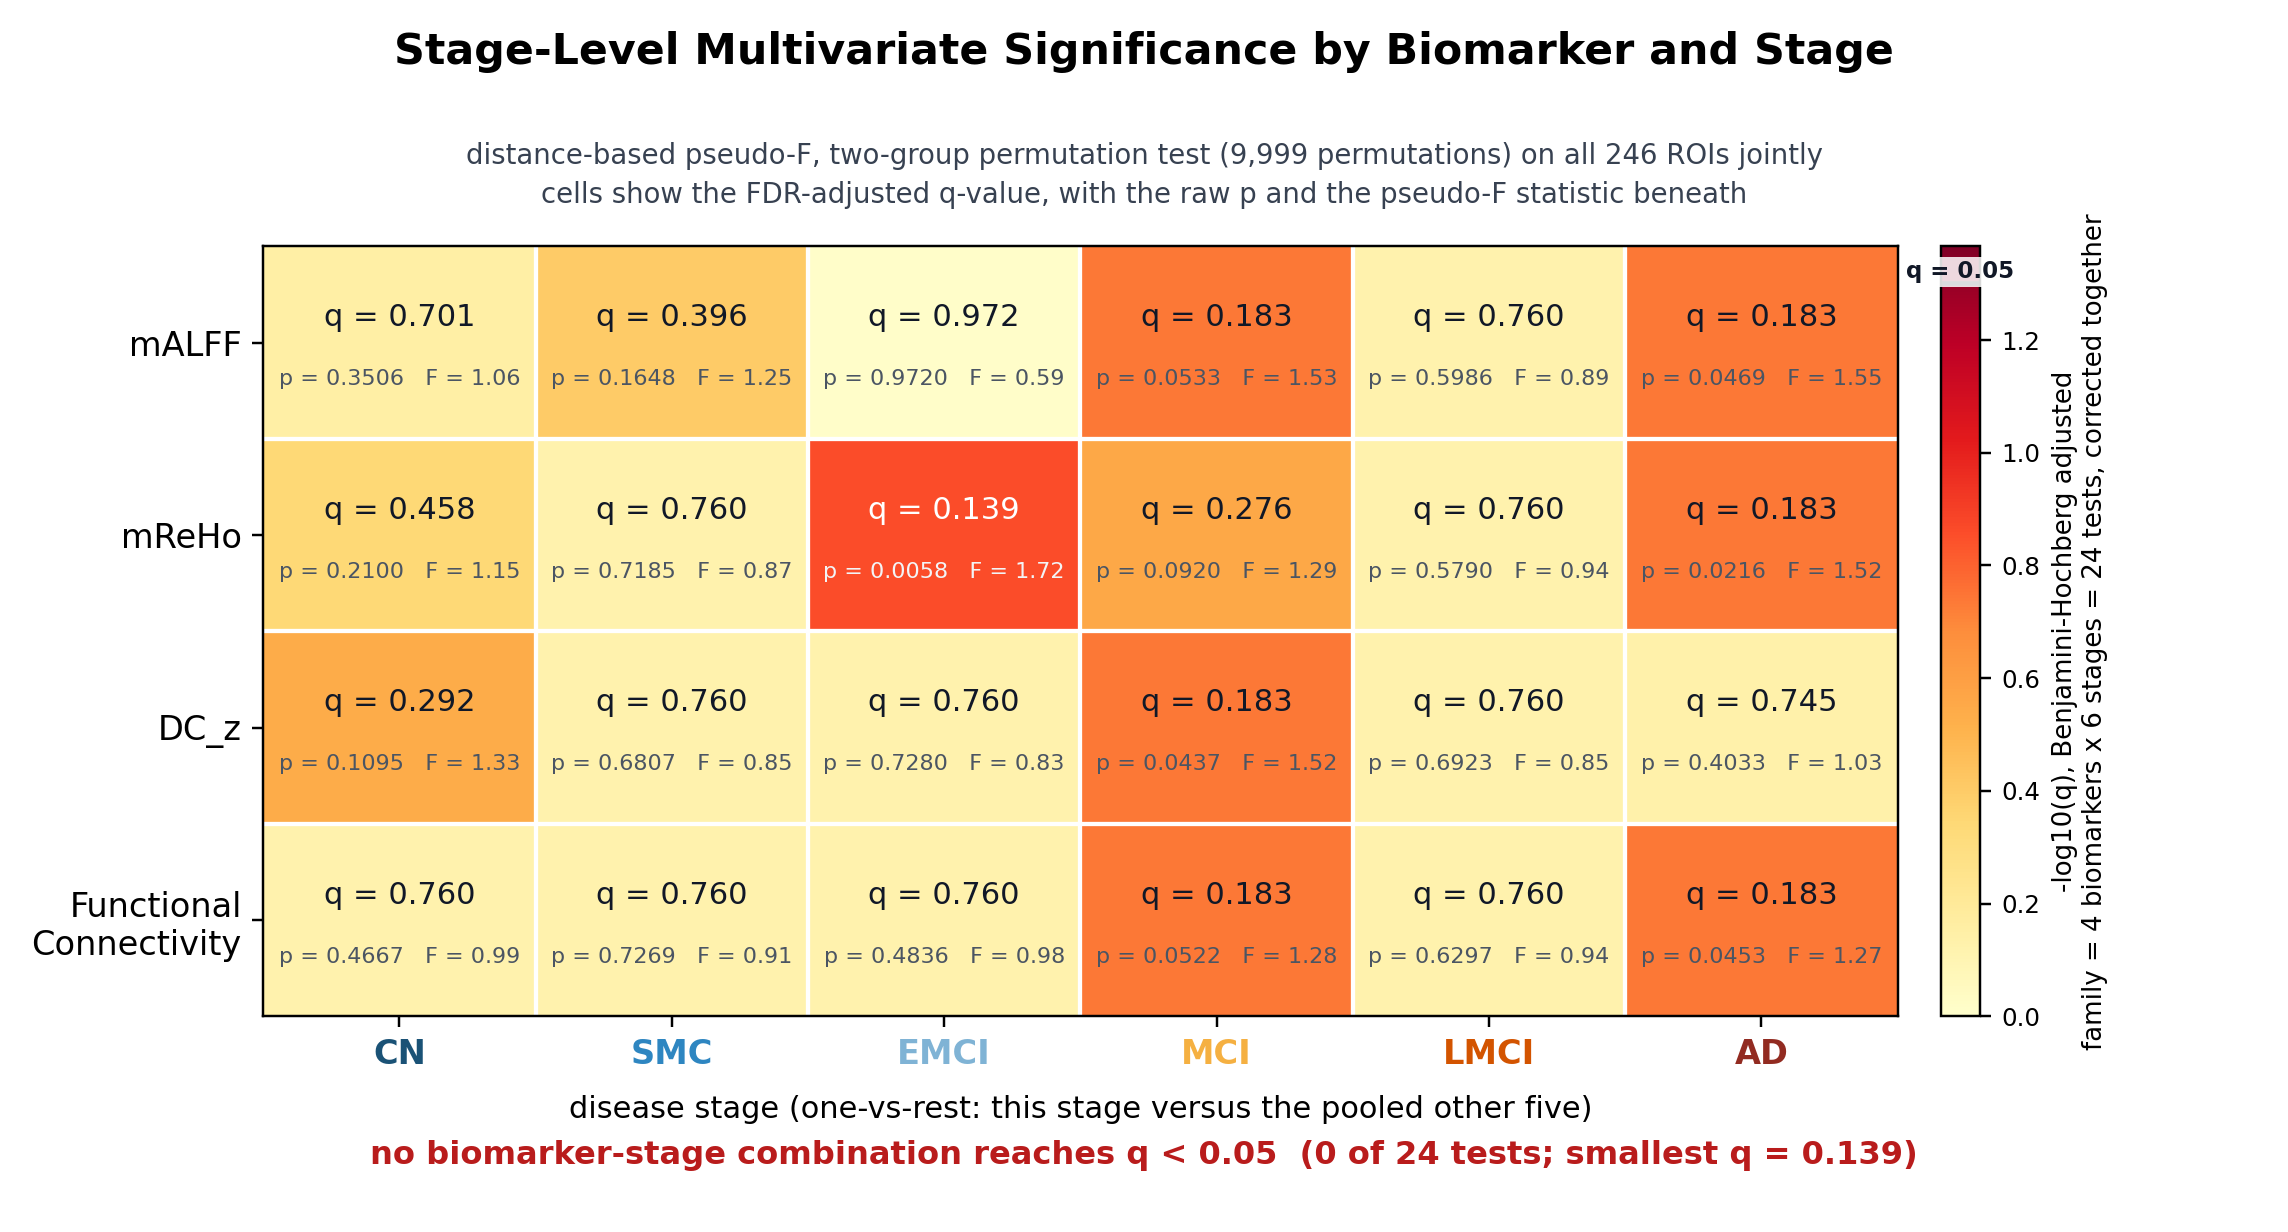

The table this chart was drawn from, first rows:
biomarker, stage, pseudo_F, p_value_permutation, q_value_BH_24family, neg_log10_q, significant_q05
mALFF, CN, 1.058, 0.3506, 0.7012, 0.1542, False
mALFF, SMC, 1.249, 0.1648, 0.3955, 0.4028, False
mALFF, EMCI, 0.5941, 0.972, 0.972, 0.01233, False
mALFF, MCI, 1.527, 0.0533, 0.1827, 0.7382, False
mALFF, LMCI, 0.8923, 0.5986, 0.7597, 0.1194, False
mALFF, AD, 1.55, 0.0469, 0.1827, 0.7382, False
mReHo, CN, 1.146, 0.21, 0.4582, 0.339, False
mReHo, SMC, 0.8666, 0.7185, 0.7597, 0.1194, False
mReHo, EMCI, 1.721, 0.0058, 0.1392, 0.8564, False
mReHo, MCI, 1.285, 0.092, 0.276, 0.5591, False
mReHo, LMCI, 0.9353, 0.579, 0.7597, 0.1194, False
mReHo, AD, 1.524, 0.0216, 0.1827, 0.7382, False
DC_z, CN, 1.329, 0.1095, 0.292, 0.5346, False
DC_z, SMC, 0.848, 0.6807, 0.7597, 0.1194, False
DC_z, EMCI, 0.8287, 0.728, 0.7597, 0.1194, False
DC_z, MCI, 1.519, 0.0437, 0.1827, 0.7382, False
DC_z, LMCI, 0.85, 0.6923, 0.7597, 0.1194, False
DC_z, AD, 1.026, 0.4033, 0.7446, 0.1281, False
FC, CN, 0.9857, 0.4667, 0.7597, 0.1194, False
FC, SMC, 0.9077, 0.7269, 0.7597, 0.1194, False
FC, EMCI, 0.9813, 0.4836, 0.7597, 0.1194, False
FC, MCI, 1.282, 0.0522, 0.1827, 0.7382, False
FC, LMCI, 0.9387, 0.6297, 0.7597, 0.1194, False
FC, AD, 1.274, 0.0453, 0.1827, 0.7382, False
